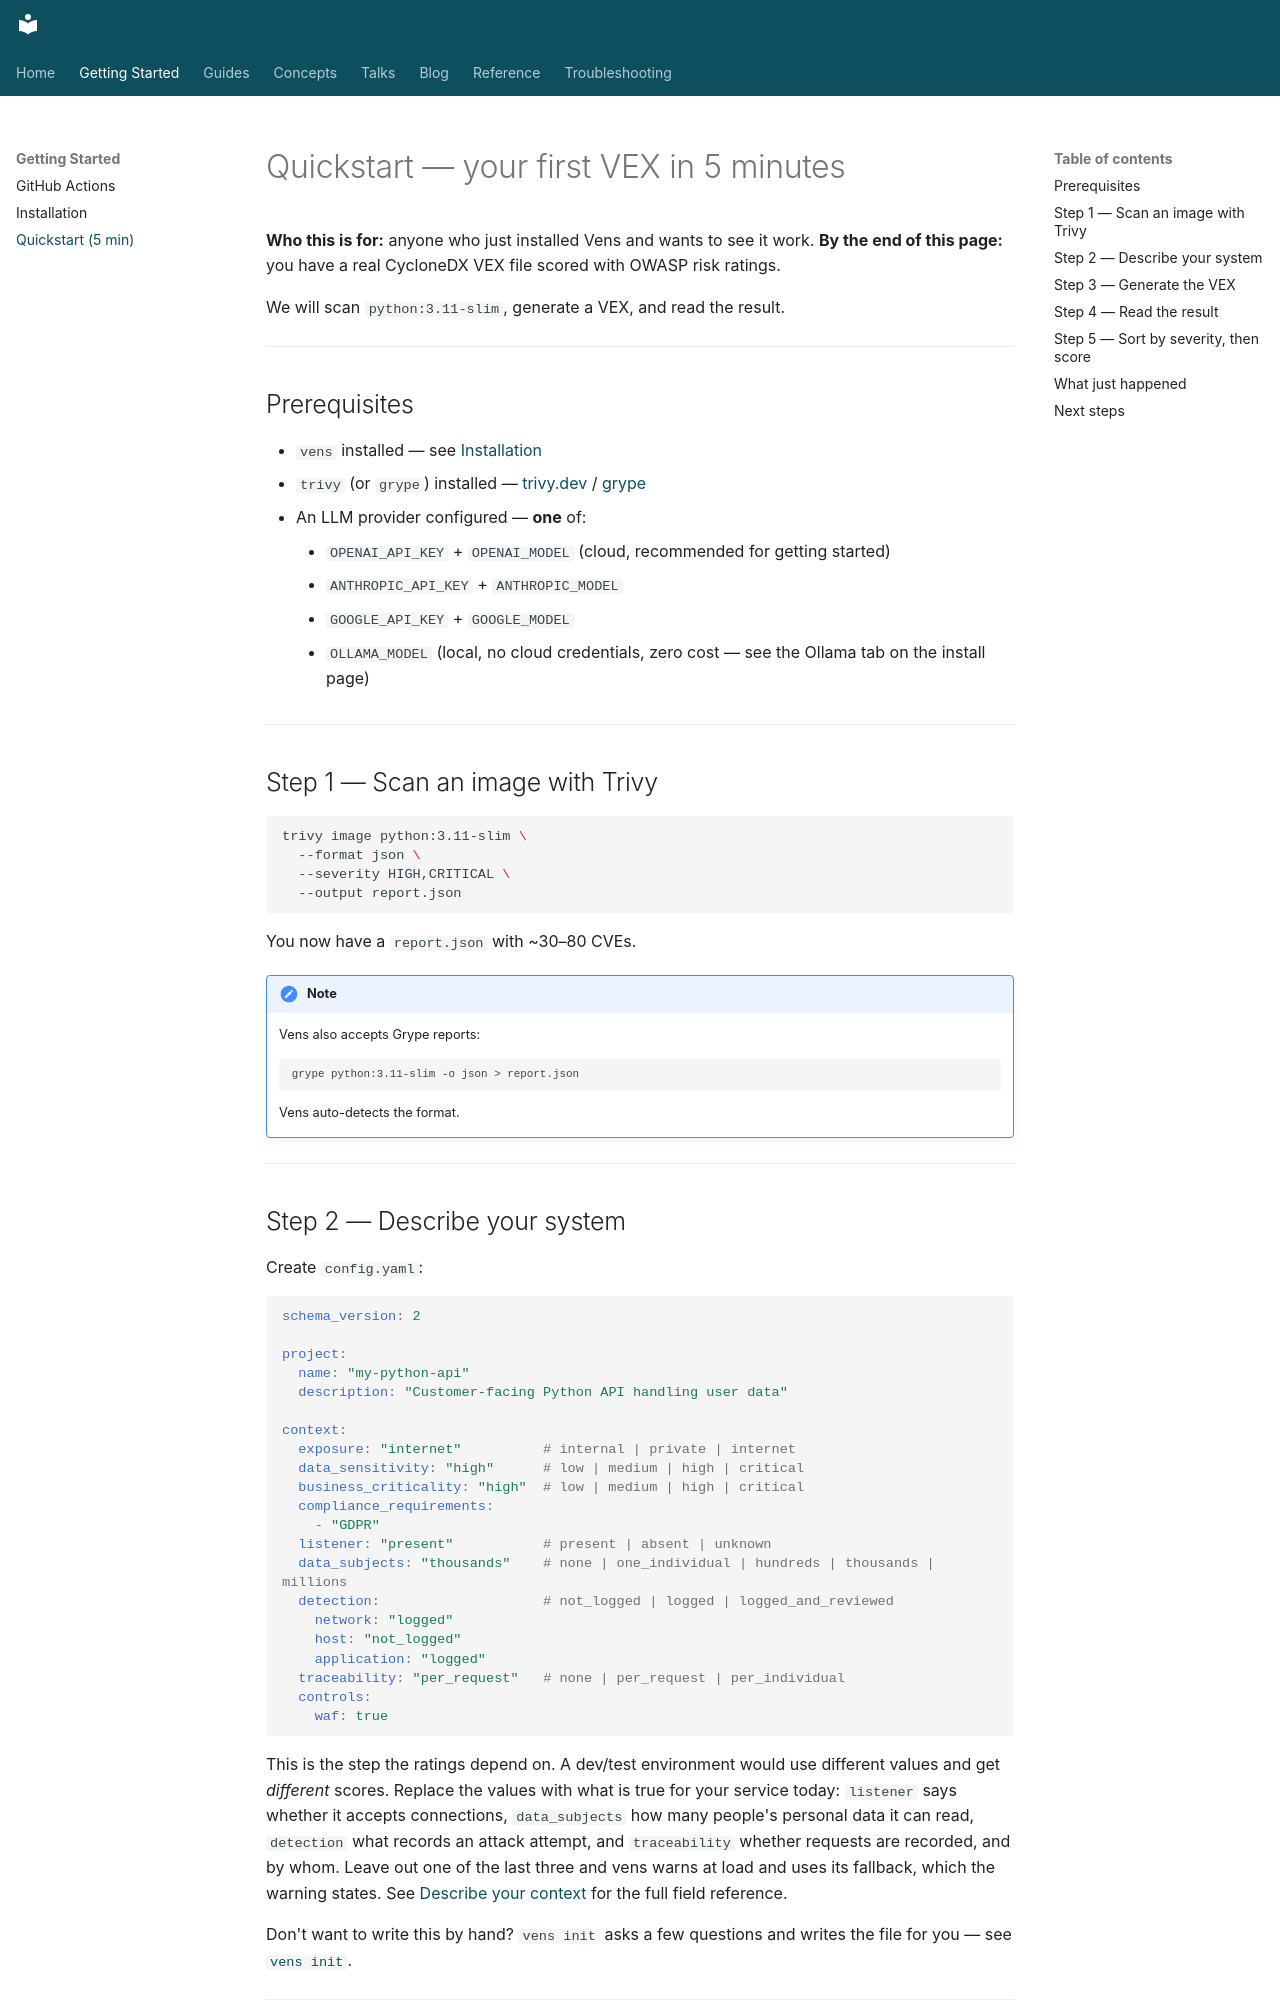

repository: venslabs/vens · page: getting-started/quickstart/index.html · generator: mkdocs

# Quickstart — your first VEX in 5 minutes

**Who this is for:** anyone who just installed Vens and wants to see it work.
**By the end of this page:** you have a real CycloneDX VEX file scored with OWASP risk ratings.

We will scan `python:3.11-slim`, generate a VEX, and read the result.

---

## Prerequisites

- `vens` installed — see [Installation](installation.md)
- `trivy` (or `grype`) installed — [trivy.dev](https://trivy.dev) / [grype](https://github.com/anchore/grype)
- An LLM provider configured — **one** of:
    - `OPENAI_API_KEY` + `OPENAI_MODEL` (cloud, recommended for getting started)
    - `ANTHROPIC_API_KEY` + `ANTHROPIC_MODEL`
    - `GOOGLE_API_KEY` + `GOOGLE_MODEL`
    - `OLLAMA_MODEL` (local, no cloud credentials, zero cost — see the Ollama tab on the install page)

---

## Step 1 — Scan an image with Trivy

```bash
trivy image python:3.11-slim \
  --format json \
  --severity HIGH,CRITICAL \
  --output report.json
```

You now have a `report.json` with ~30–80 CVEs.

!!! note
    Vens also accepts Grype reports:
    ```bash
    grype python:3.11-slim -o json > report.json
    ```
    Vens auto-detects the format.

---

## Step 2 — Describe your system

Create `config.yaml`:

```yaml
schema_version: 2

project:
  name: "my-python-api"
  description: "Customer-facing Python API handling user data"

context:
  exposure: "internet"          # internal | private | internet
  data_sensitivity: "high"      # low | medium | high | critical
  business_criticality: "high"  # low | medium | high | critical
  compliance_requirements:
    - "GDPR"
  listener: "present"           # present | absent | unknown
  data_subjects: "thousands"    # none | one_individual | hundreds | thousands | millions
  detection:                    # not_logged | logged | logged_and_reviewed
    network: "logged"
    host: "not_logged"
    application: "logged"
  traceability: "per_request"   # none | per_request | per_individual
  controls:
    waf: true
```

This is the step the ratings depend on. A dev/test environment would use different values and get _different_ scores. Replace the values with what is true for your service today: `listener` says whether it accepts connections, `data_subjects` how many people's personal data it can read, `detection` what records an attack attempt, and `traceability` whether requests are recorded, and by whom. Leave out one of the last three and vens warns at load and uses its fallback, which the warning states. See [Describe your context](../guides/configuration.md) for the full field reference.

Don't want to write this by hand? `vens init` asks a few questions and writes the file for you — see [`vens init`](../reference/init.md).

---
